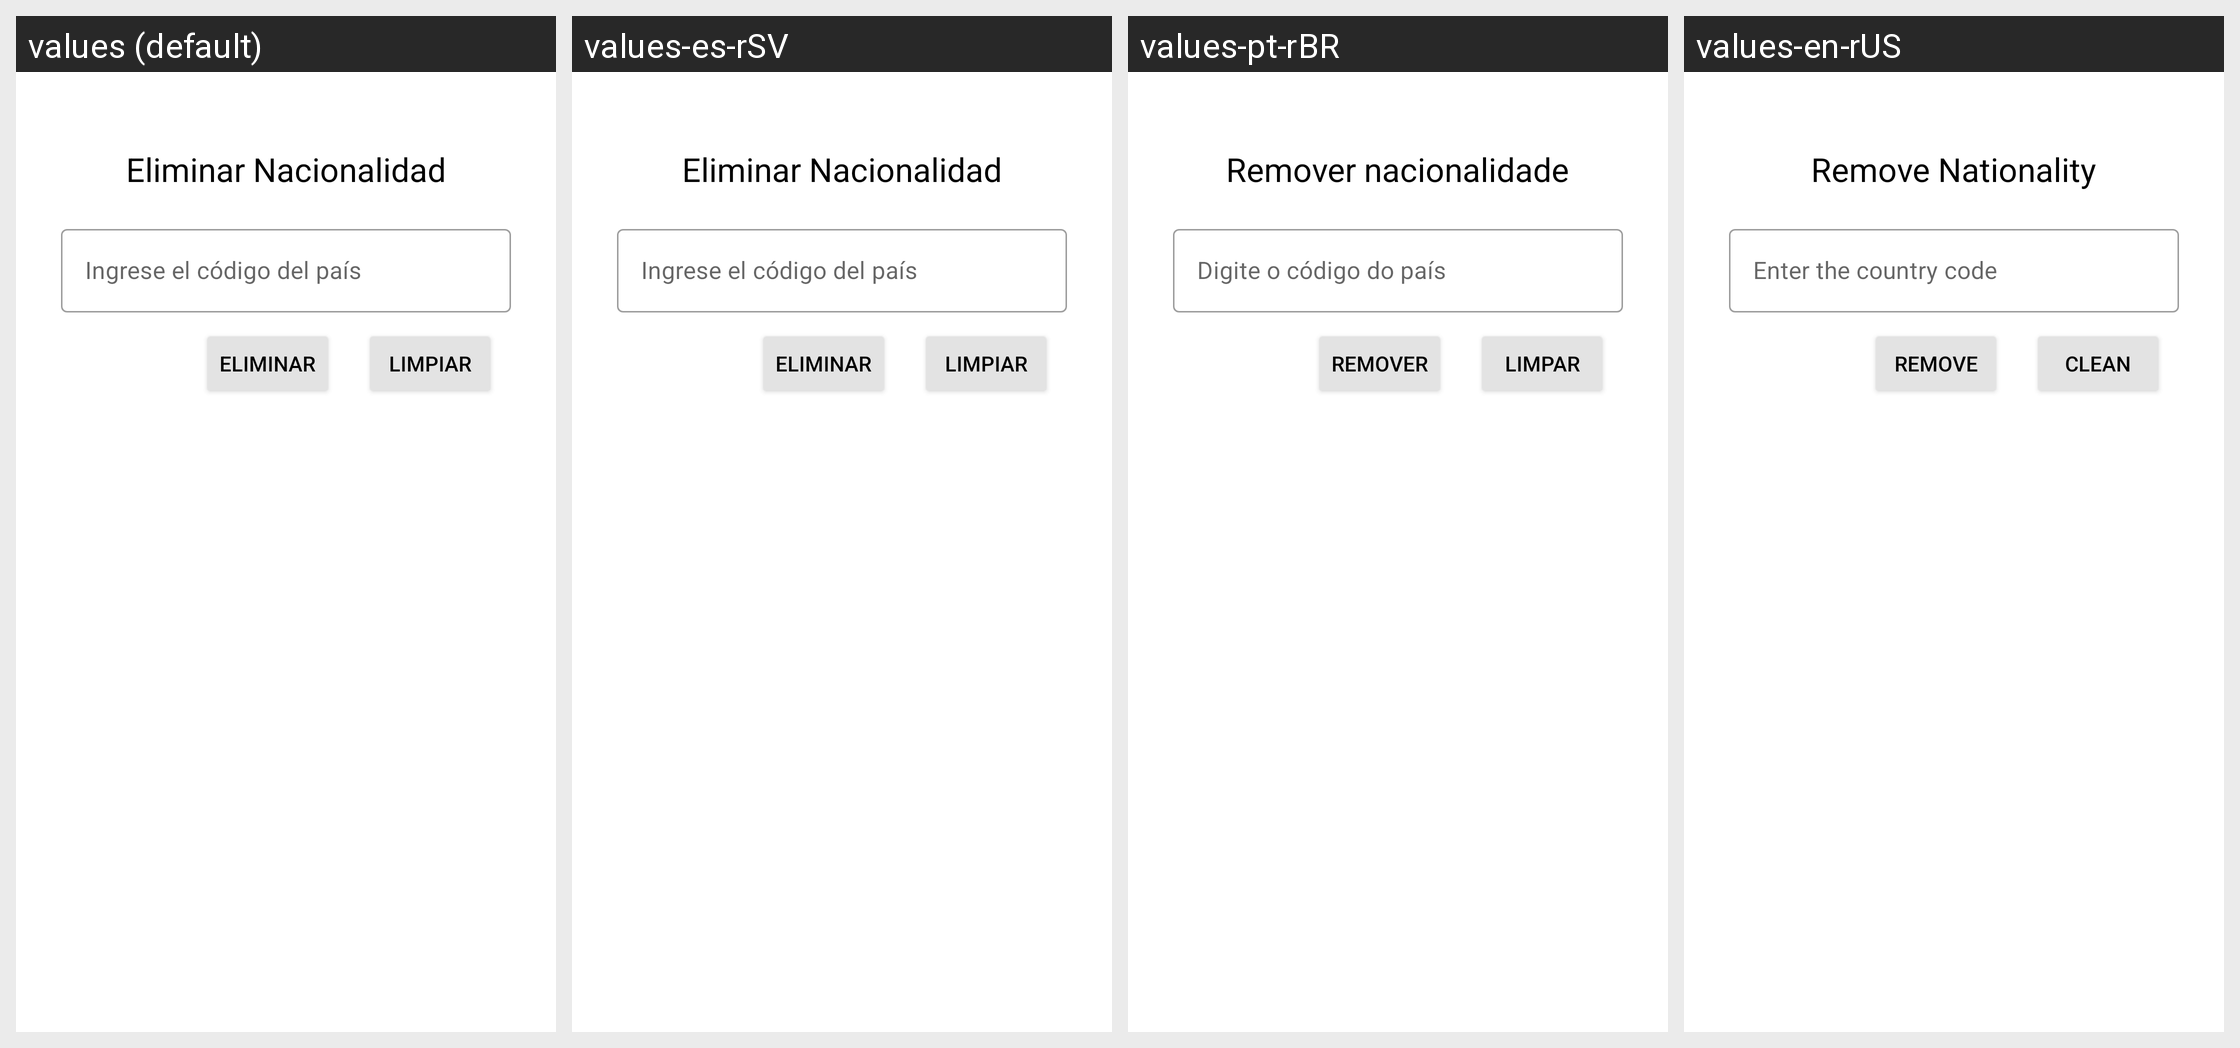

Strings drawn on this Android screen and how each of the app's shown locales translates them:
Android screen res/layout/activity_nacionalidad_eliminar.xml rendered under 4 locales, left to right: values (default), values-es-rSV, values-pt-rBR, values-en-rUS. Device: Nexus 5 (rendered at 1080×1920; each locale shown at half size, 540×960, under a caption strip naming it); theme Theme.PolideportivoUES.
Strings drawn on this screen, with the default value and each locale's value (text and hints the layout hard-codes, and strings that could not be matched under every locale, appear in the picture but are not listed):

titulo_Nacionalidad_eliminar
  values: Eliminar Nacionalidad
  values-es-rSV: Eliminar Nacionalidad
  values-pt-rBR: Remover nacionalidade
  values-en-rUS: Remove Nationality

Hint_codNacionalidad
  values: Ingrese el código del país
  values-es-rSV: Ingrese el código del país
  values-pt-rBR: Digite o código do país
  values-en-rUS: Enter the country code

botonEliminar
  values: Eliminar
  values-es-rSV: Eliminar
  values-pt-rBR: Remover
  values-en-rUS: Remove

btnLimpiar
  values: Limpiar
  values-es-rSV: Limpiar
  values-pt-rBR: Limpar
  values-en-rUS: Clean
